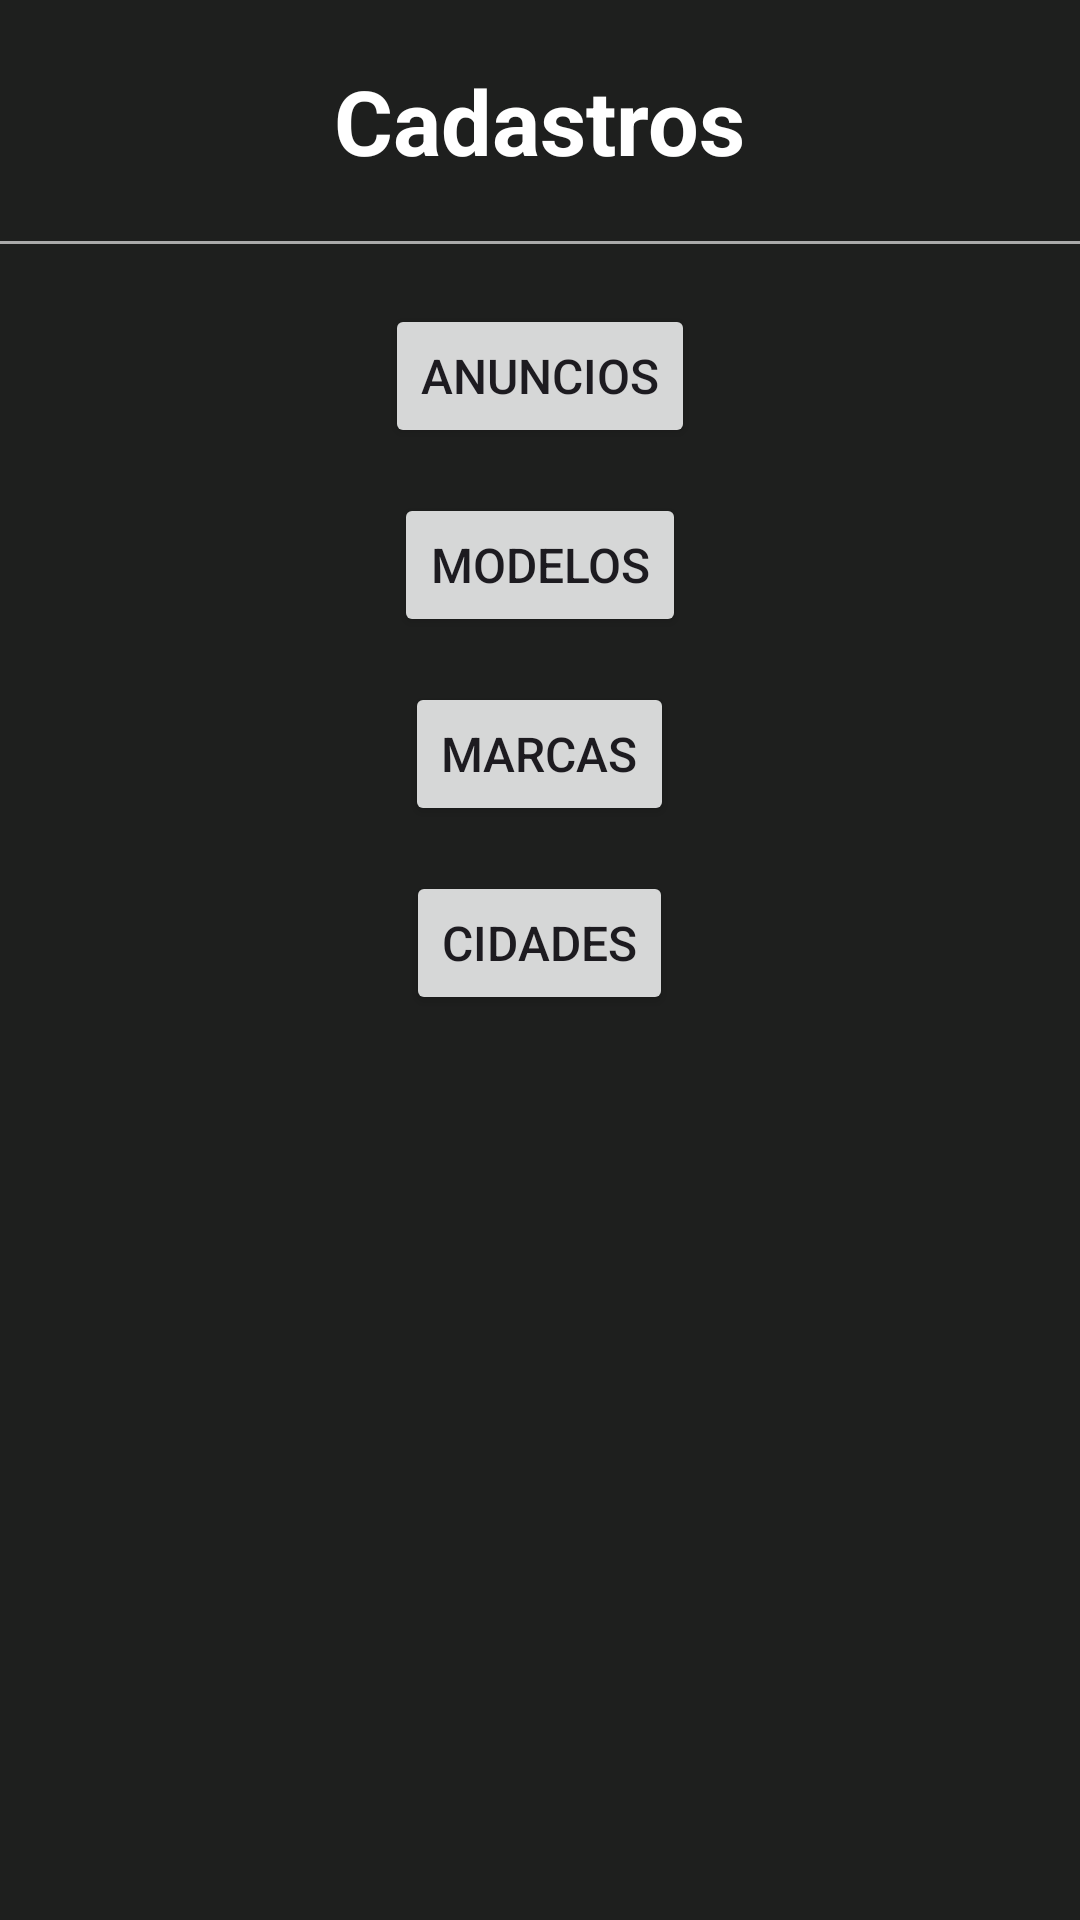

Android layout source for this screen:
<!-- AndroidManifest.xml: application theme Theme.CarStore -->
<!-- res/layout/activity_main.xml -->
<?xml version="1.0" encoding="utf-8"?>
<LinearLayout xmlns:android="http://schemas.android.com/apk/res/android"
    xmlns:app="http://schemas.android.com/apk/res-auto"
    xmlns:tools="http://schemas.android.com/tools"
    android:id="@+id/main"
    android:layout_width="match_parent"
    android:layout_height="match_parent"
    android:background="@color/fundo_padrao"
    android:orientation="vertical"
    android:gravity="center_horizontal"
    tools:context=".MainActivity">

    
    <TextView
        android:layout_width="wrap_content"
        android:layout_height="wrap_content"
        android:layout_marginTop="20sp"
        android:text="Cadastros"
        android:textColor="@color/white"
        android:textStyle="bold"
        android:textSize="30sp"
        />

    
    <View
        android:layout_width="match_parent"
        android:layout_height="1dp"
        android:background="@android:color/darker_gray"
        android:layout_marginVertical="20dp"
        />

    
    <Button
        android:id="@+id/buttonCadAnuncios"
        android:layout_width="wrap_content"
        android:layout_height="wrap_content"
        android:layout_marginBottom="15sp"
        android:layout_gravity="center_horizontal"
        android:text="Anuncios"
        android:textSize="16sp"
        />

    <Button
        android:id="@+id/buttonCadModelos"
        android:layout_width="wrap_content"
        android:layout_height="wrap_content"
        android:layout_marginBottom="15sp"
        android:layout_gravity="center_horizontal"
        android:text="Modelos"
        android:textSize="16sp"
        />

    <Button
        android:id="@+id/buttonCadMarcas"
        android:layout_width="wrap_content"
        android:layout_height="wrap_content"
        android:layout_marginBottom="15sp"
        android:layout_gravity="center_horizontal"
        android:text="Marcas"
        android:textSize="16sp"
        />

    <Button
        android:id="@+id/buttonCadCidades"
        android:layout_width="wrap_content"
        android:layout_height="wrap_content"
        android:layout_marginBottom="15sp"
        android:layout_gravity="center_horizontal"
        android:text="Cidades"
        android:textSize="16sp"
        />
</LinearLayout>
<!-- resources referenced by this layout -->
<resources>
  <color name="fundo_padrao">#1e1f1e</color>
  <color name="white">#FFFFFFFF</color>
  <style name="Theme.CarStore" parent="Base.Theme.CarStore" />
  <style name="Base.Theme.CarStore" parent="Theme.Material3.DayNight.NoActionBar">
          
          
      </style>
</resources>
